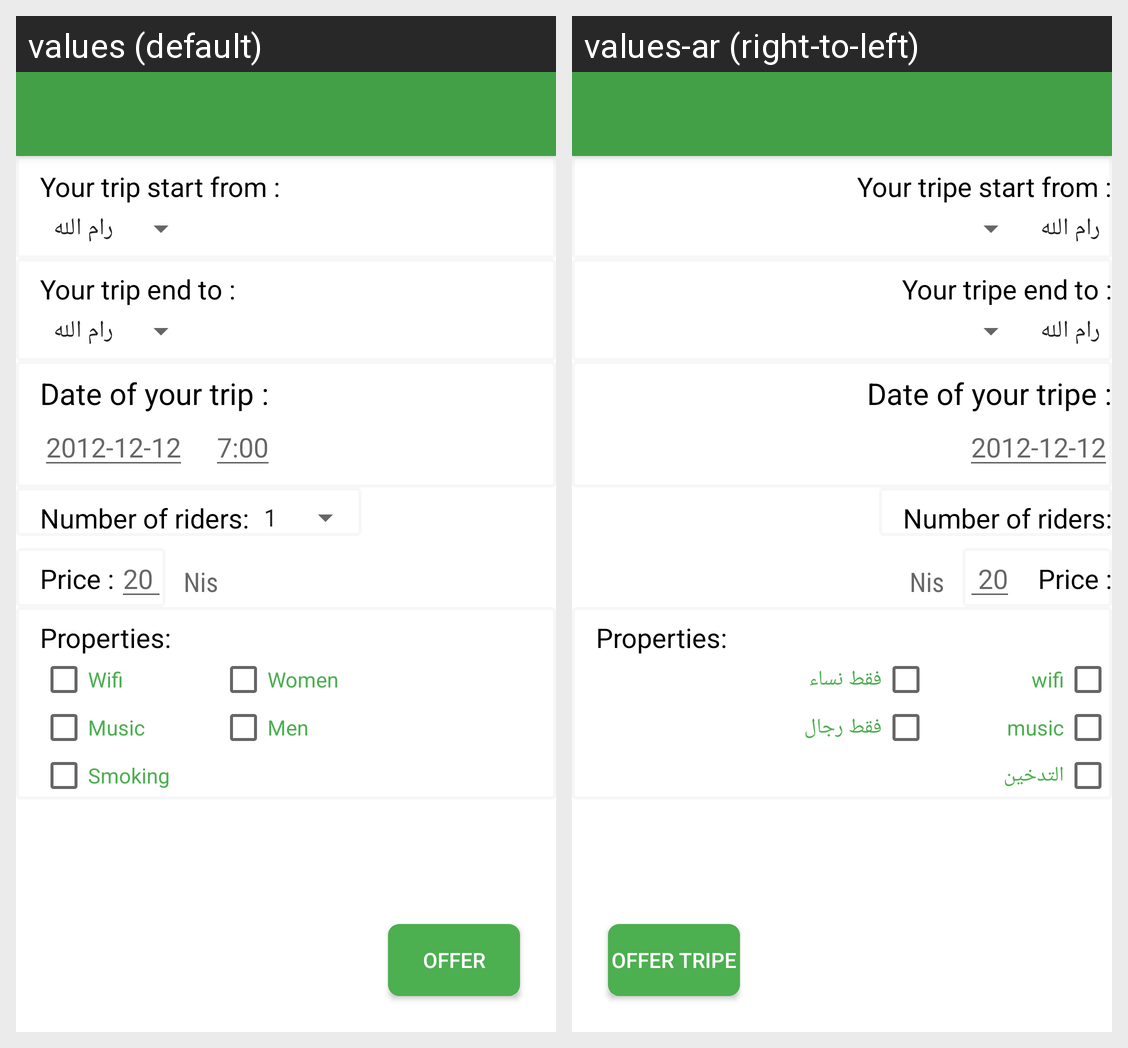

This grid shows one Android layout under two languages. Give, for every string resource on the screen, its name, the default text and each shown locale's text.
Android screen res/layout/activity_offer_trip.xml rendered under 2 locales, left to right: values (default), values-ar (right-to-left). Device: Nexus 5 (rendered at 1080×1920; each locale shown at half size, 540×960, under a caption strip naming it); theme AppTheme.
Strings drawn on this screen, with the default value and each locale's value (text and hints the layout hard-codes, and strings that could not be matched under every locale, appear in the picture but are not listed):

From_req
  values: Your trip start from :
  values-ar: Your tripe start from :

To_req
  values: Your trip end to :
  values-ar: Your tripe end to :

time_req
  values: Date of your trip :
  values-ar: Date of your tripe :

number_of_riders
  values: Number of riders:
  values-ar: Number of riders:

Offer_trip
  values: Offer
  values-ar: Offer tripe

price_offer
  values: Price :
  values-ar: Price :

properties
  values: Properties:
  values-ar: Properties:

wifi
  values: Wifi
  values-ar: wifi

music
  values: Music
  values-ar: music

smoke
  values: Smoking
  values-ar: التدخين

women
  values: Women
  values-ar: فقط نساء

man
  values: Men
  values-ar: فقط رجال
